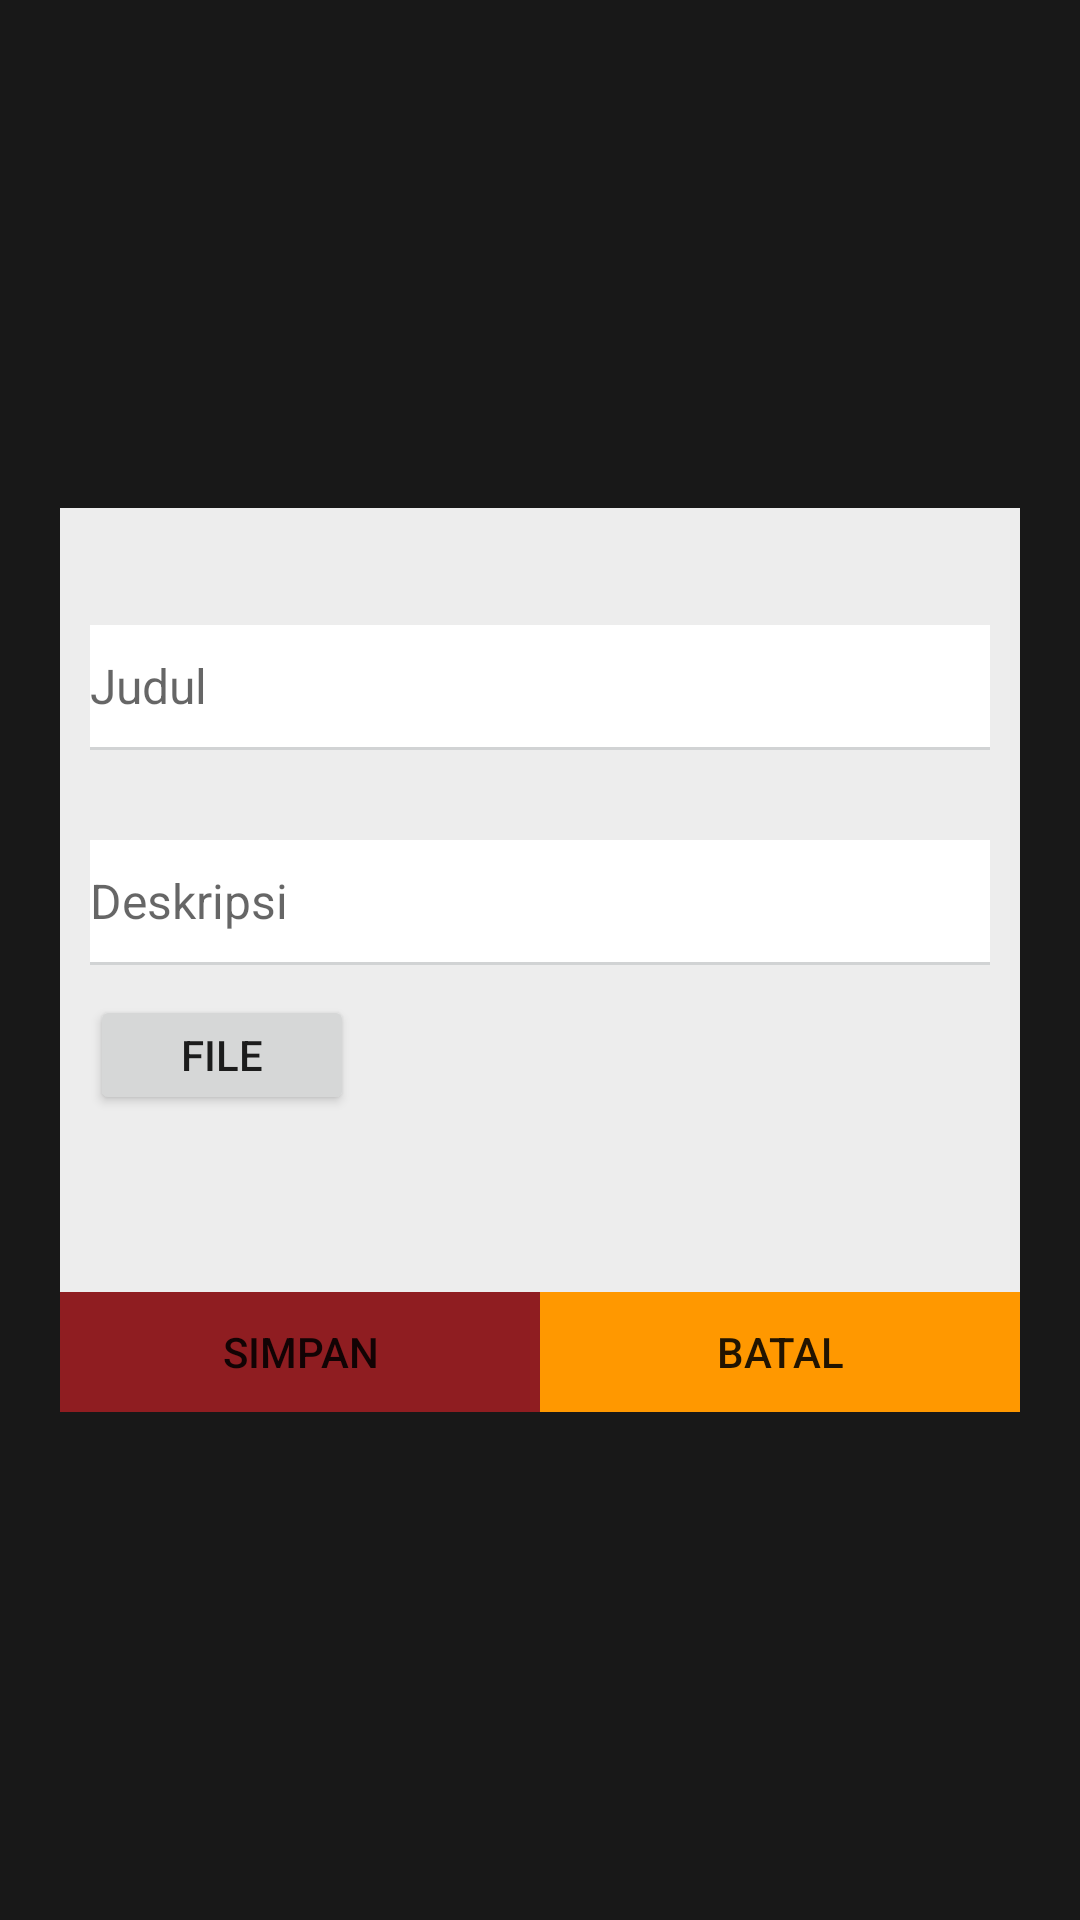

Reconstruct the res/layout file that produces this screen, plus the resources it refers to.
<!-- AndroidManifest.xml: activity theme generalnotitle -->
<!-- res/layout/activity_addmateri.xml -->
<?xml version="1.0" encoding="utf-8"?>
<RelativeLayout xmlns:android="http://schemas.android.com/apk/res/android"
	android:layout_width="match_parent"
	android:layout_height="match_parent"
	xmlns:app="http://schemas.android.com/apk/res-auto"
	android:background="@color/grayTransparent"
	android:gravity="center_horizontal">
	<LinearLayout
		android:orientation="vertical"
		android:layout_width="320dp"
		android:layout_height="wrap_content"
		android:layout_centerVertical="true"
		android:background="@color/dove_gray">
		<TextView
			android:id="@+id/juduladdmateri"
			android:layout_width="match_parent"
			android:layout_height="wrap_content"/>
		<android.support.design.widget.TextInputLayout
			android:layout_width="match_parent"
			android:layout_height="wrap_content"
			android:layout_margin="10dp"
			app:hintTextAppearance="@style/TextInputLayoutStyle">
			
			<EditText
				android:id="@+id/addjudultext"
				android:layout_width="match_parent"
				android:layout_height="wrap_content"
				android:background="@drawable/line_bottom_gray"
				android:hint="Judul"
				android:inputType="textCapWords"
				android:paddingBottom="10dp"
				android:paddingTop="10dp"
				android:textColor="@color/dark_gray"
				android:textCursorDrawable="@drawable/cursor_gray"
				android:textSize="16sp" />
		</android.support.design.widget.TextInputLayout>
		<android.support.design.widget.TextInputLayout
			android:layout_width="match_parent"
			android:layout_height="wrap_content"
			android:layout_margin="10dp"
			app:hintTextAppearance="@style/TextInputLayoutStyle">
			
			<EditText
				android:id="@+id/deskripsitext"
				android:layout_width="match_parent"
				android:layout_height="wrap_content"
				android:background="@drawable/line_bottom_gray"
				android:hint="Deskripsi"
				android:inputType="textMultiLine"
				android:paddingBottom="10dp"
				android:paddingTop="10dp"
				android:textColor="@color/dark_gray"
				android:textCursorDrawable="@drawable/cursor_gray"
				android:textSize="16sp" />
		</android.support.design.widget.TextInputLayout>
		<RadioGroup
			android:id="@+id/jenisfile"
			android:layout_width="wrap_content"
			android:layout_height="wrap_content"
			android:orientation="horizontal"
			android:checkedButton="@id/materifile"
			android:visibility="gone">
			<RadioButton
				android:id="@+id/materifile"
				android:layout_width="wrap_content"
				android:layout_height="wrap_content"
				android:paddingEnd="30dp"
				android:text="File"/>
			<RadioButton
				android:id="@+id/materilink"
				android:layout_width="wrap_content"
				android:layout_height="wrap_content"
				android:text="Link (Youtube)"/>
		</RadioGroup>
		<android.support.design.widget.TextInputLayout
			android:id="@+id/addlinkwidget"
			android:layout_width="match_parent"
			android:layout_height="wrap_content"
			android:layout_margin="10dp"
			app:hintTextAppearance="@style/TextInputLayoutStyle"
			android:visibility="gone">
			
			<EditText
				android:id="@+id/addlinktext"
				android:layout_width="match_parent"
				android:layout_height="wrap_content"
				android:background="@drawable/line_bottom_gray"
				android:hint="Link Url"
				android:inputType="textCapWords"
				android:paddingBottom="10dp"
				android:paddingTop="10dp"
				android:textColor="@color/dark_gray"
				android:textCursorDrawable="@drawable/cursor_gray"
				android:textSize="16sp" />
		</android.support.design.widget.TextInputLayout>
		<Button
			android:id="@+id/btnaddfile"
			android:layout_width="wrap_content"
			android:layout_height="40dp"
			android:layout_marginStart="10dp"
			android:paddingTop="10dp"
			android:text="File"/>
		<TextView
			android:layout_marginStart="10dp"
			android:layout_marginEnd="10dp"
			android:id="@+id/namafile"
			android:layout_width="match_parent"
			android:layout_height="wrap_content"
			android:textColor="@color/dark_gray"/>
		<LinearLayout
			android:orientation="horizontal"
			android:layout_width="match_parent"
			android:layout_height="wrap_content"
			android:paddingTop="40dp">
			<ProgressBar
				android:id="@+id/progressnya"
				android:layout_width="0dp"
				android:layout_weight=".5"
				android:layout_height="wrap_content"
				android:visibility="gone" />
			<Button
				android:id="@+id/btnsimpanadd"
				android:layout_width="0dp"
				android:layout_weight=".5"
				android:layout_height="40dp"
				android:text="Simpan"
				android:background="@color/colorPrimary"/>
			<Button
				android:id="@+id/btnbataladd"
				android:layout_width="0dp"
				android:layout_weight=".5"
				android:layout_height="40dp"
				android:background="@color/orange"
				android:text="Batal"/>
		</LinearLayout>
	</LinearLayout>
	
	<ProgressBar
		android:id="@+id/progressnya1"
		android:layout_width="wrap_content"
		android:layout_height="wrap_content"
		android:layout_centerInParent="true"
		android:layout_centerVertical="true"
		android:paddingEnd="80dp"
		android:visibility="gone" />
</RelativeLayout>
<!-- resources referenced by this layout -->
<resources>
  <color name="colorPrimary">#8F1D21</color>
  <color name="dark_gray">#58595b</color>
  <color name="dove_gray">#ededed</color>
  <color name="grayTransparent">#e6000000</color>
  <color name="orange">#ff9800</color>
  <!-- drawable cursor_gray (drawable) -->
  <?xml version="1.0" encoding="utf-8"?>
  <shape xmlns:android="http://schemas.android.com/apk/res/android" >
      <size android:width="2dp" />
      <solid android:color="@color/dark_gray" />
  </shape>
  <!-- drawable line_bottom_gray (drawable) -->
  <?xml version="1.0" encoding="utf-8"?>
  <layer-list xmlns:android="http://schemas.android.com/apk/res/android" >
      <item>
          <shape
              android:shape="rectangle">
              <stroke android:width="1dp" android:color="@color/disable_gray" />
          </shape>
      </item>
  
      <item android:bottom="1dp">
          <shape
              android:shape="rectangle">
              <stroke android:width="1dp" android:color="@color/white" />
              <solid android:color="@color/white" />
          </shape>
      </item>
  
  </layer-list>
  <style name="TextInputLayoutStyle" parent="@style/TextAppearance.AppCompat.Small">
          <item name="android:textSize">11sp</item>
          <item name="android:textColor">@color/black</item>
      </style>
  <style name="generalnotitle" parent="Theme.AppCompat.Light.NoActionBar">
          <item name="android:windowNoTitle">true</item>
      </style>
  <color name="disable_gray">#d1d3d4</color>
  <color name="white">#FFFFFF</color>
  <color name="black">#000000</color>
</resources>
